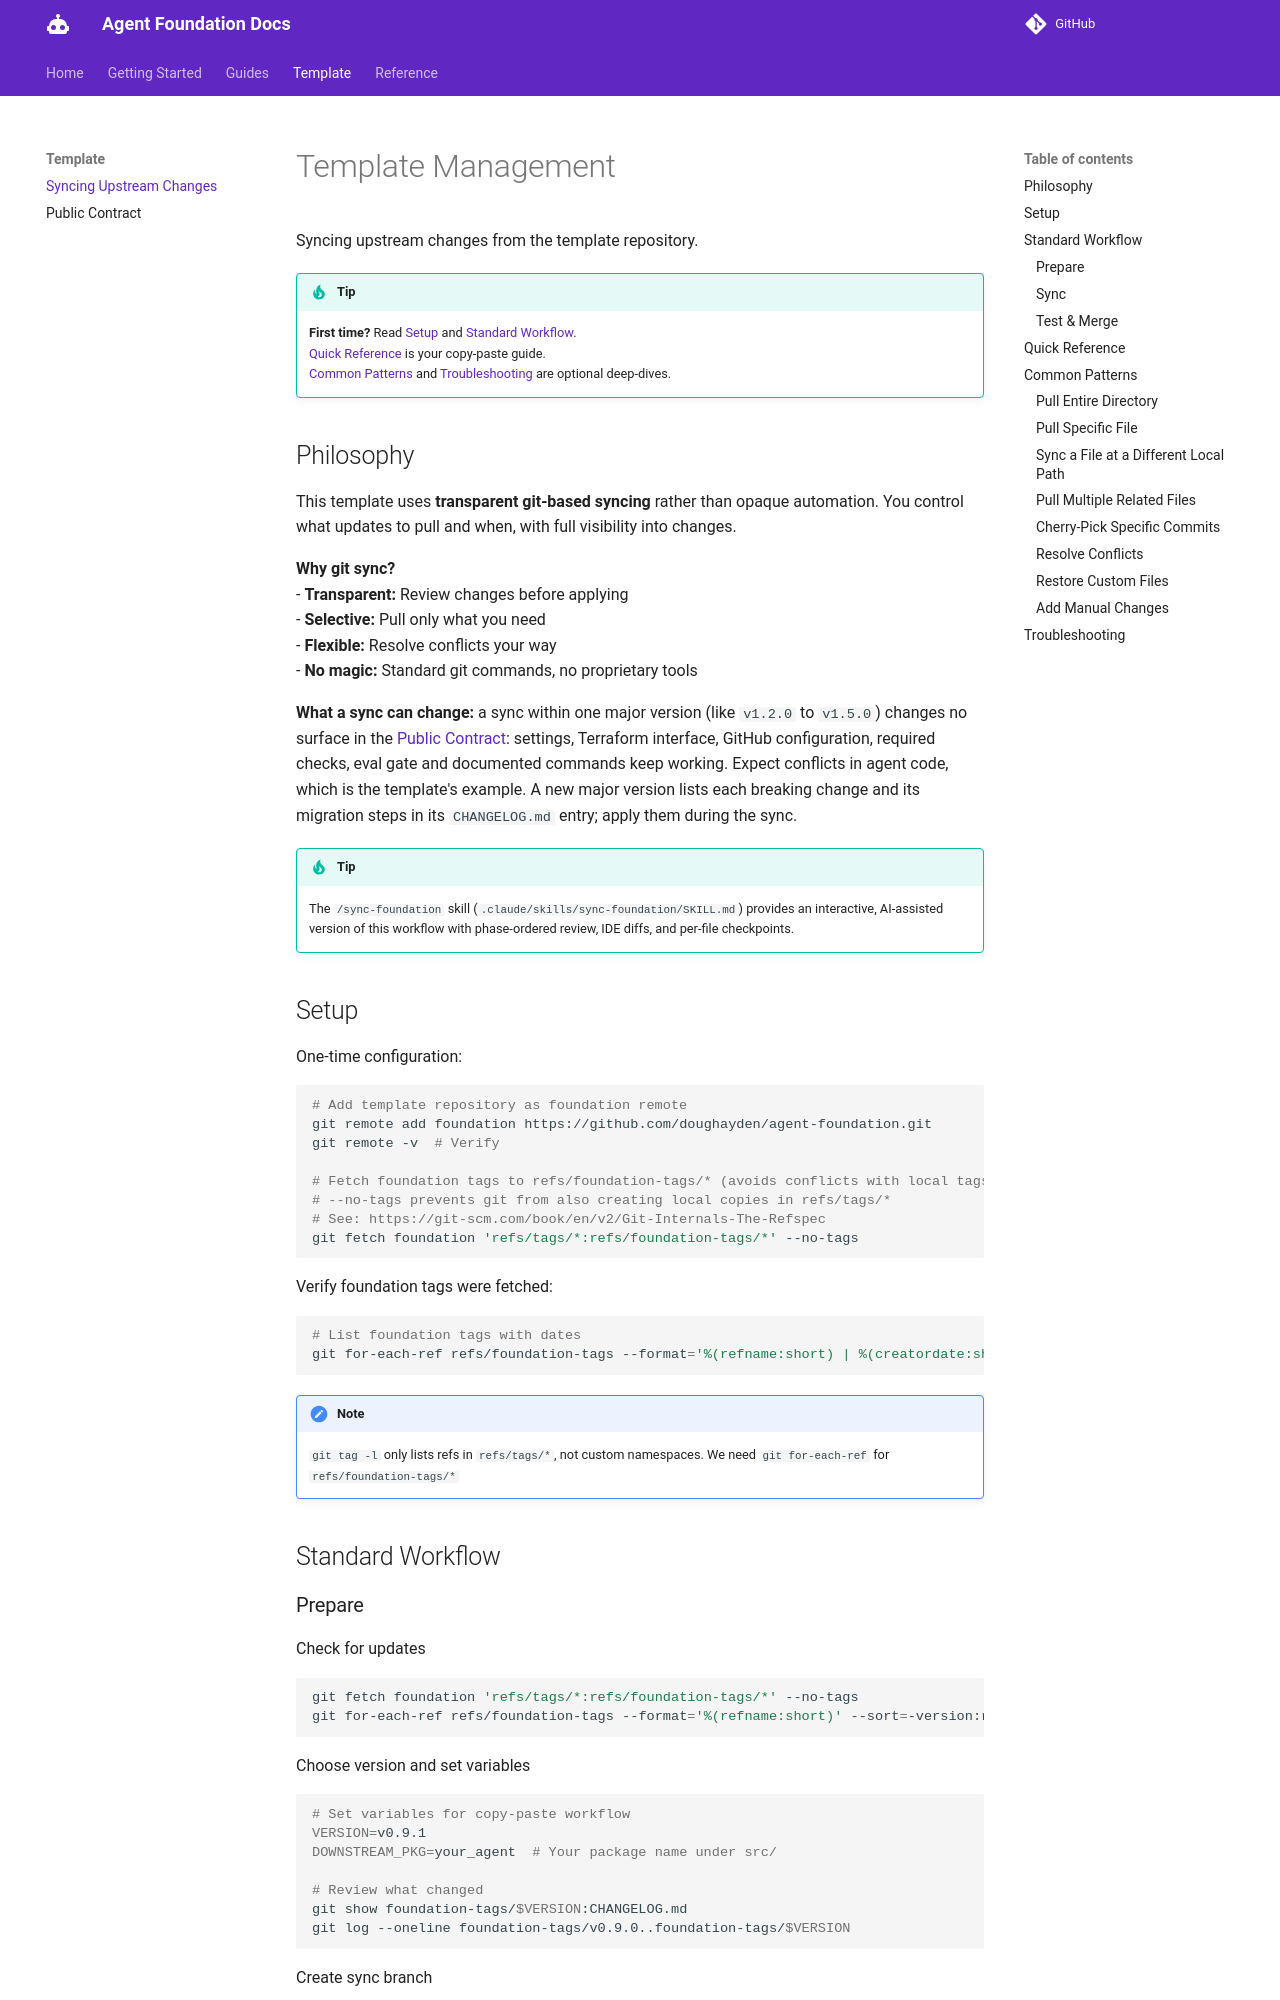

repository: doughayden/agent-foundation · page: template-management/index.html · generator: mkdocs

# Template Management

Syncing upstream changes from the template repository.

> [!TIP]
> **First time?** Read [Setup](#setup) and [Standard Workflow](#standard-workflow).
> [Quick Reference](#quick-reference) is your copy-paste guide.
> [Common Patterns](#common-patterns) and [Troubleshooting](#troubleshooting) are optional deep-dives.

## Philosophy

This template uses **transparent git-based syncing** rather than opaque automation. You control what updates to pull and when, with full visibility into changes.

**Why git sync?**
- **Transparent:** Review changes before applying
- **Selective:** Pull only what you need
- **Flexible:** Resolve conflicts your way
- **No magic:** Standard git commands, no proprietary tools

**What a sync can change:** a sync within one major version (like `v1.2.0` to `v1.5.0`) changes no surface in the [Public Contract](public-contract.md): settings, Terraform interface, GitHub configuration, required checks, eval gate and documented commands keep working. Expect conflicts in agent code, which is the template's example. A new major version lists each breaking change and its migration steps in its `CHANGELOG.md` entry; apply them during the sync.

> [!TIP]
> The `/sync-foundation` skill (`.claude/skills/sync-foundation/SKILL.md`) provides an interactive, AI-assisted version of this workflow with phase-ordered review, IDE diffs, and per-file checkpoints.

## Setup

One-time configuration:

```bash
# Add template repository as foundation remote
git remote add foundation https://github.com/doughayden/agent-foundation.git
git remote -v  # Verify

# Fetch foundation tags to refs/foundation-tags/* (avoids conflicts with local tags)
# --no-tags prevents git from also creating local copies in refs/tags/*
# See: https://git-scm.com/book/en/v2/Git-Internals-The-Refspec
git fetch foundation 'refs/tags/*:refs/foundation-tags/*' --no-tags
```

Verify foundation tags were fetched:

```bash
# List foundation tags with dates
git for-each-ref refs/foundation-tags --format='%(refname:short) | %(creatordate:short)' --sort=-creatordate
```

> [!NOTE]
> `git tag -l` only lists refs in `refs/tags/*`, not custom namespaces. We need `git for-each-ref` for `refs/foundation-tags/*`

## Standard Workflow

### Prepare

Check for updates
```bash
git fetch foundation 'refs/tags/*:refs/foundation-tags/*' --no-tags
git for-each-ref refs/foundation-tags --format='%(refname:short)' --sort=-version:refname | head -10  # Semantic version sort (latest first)
```

Choose version and set variables
```bash
# Set variables for copy-paste workflow
VERSION=v0.9.1
DOWNSTREAM_PKG=your_agent  # Your package name under src/

# Review what changed
git show foundation-tags/$VERSION:CHANGELOG.md
git log --oneline foundation-tags/v0.9.0..foundation-tags/$VERSION
```

Create sync branch
```bash
git checkout main && git pull origin main
git checkout -b sync/foundation-$VERSION
```
